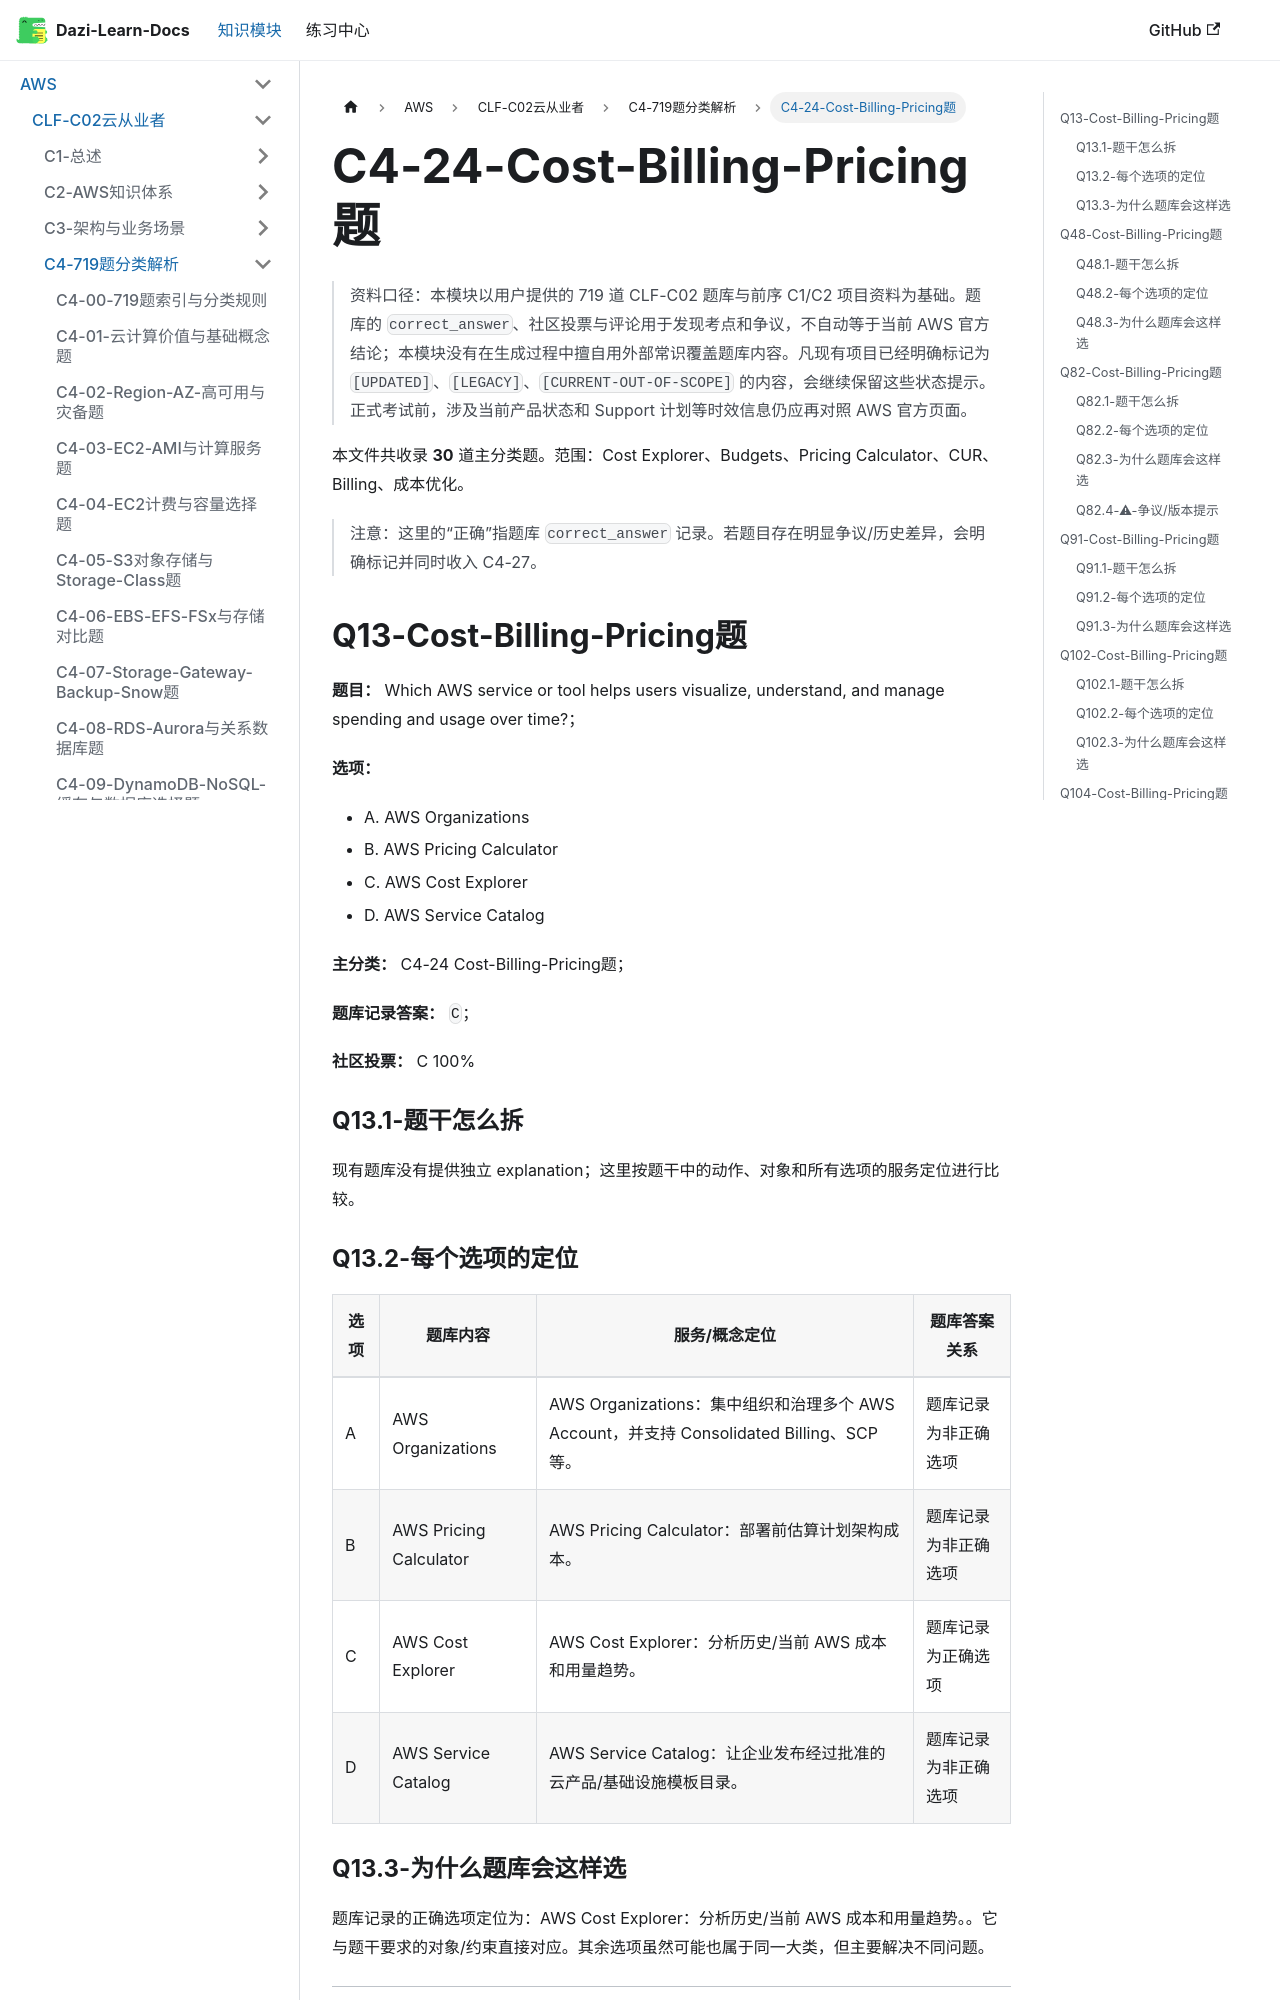

repository: weizhiqimail/dazi-learn-docs · page: docs/aws/clf-c02/C4-719题分类解析/C4-24-Cost-Billing-Pricing题.html · generator: docusaurus

# C4-24-Cost-Billing-Pricing题

> 资料口径：本模块以用户提供的 719 道 CLF-C02 题库与前序 C1/C2 项目资料为基础。题库的 `correct_answer`、社区投票与评论用于发现考点和争议，不自动等于当前 AWS 官方结论；本模块没有在生成过程中擅自用外部常识覆盖题库内容。凡现有项目已经明确标记为 `[UPDATED]`、`[LEGACY]`、`[CURRENT-OUT-OF-SCOPE]` 的内容，会继续保留这些状态提示。正式考试前，涉及当前产品状态和 Support 计划等时效信息仍应再对照 AWS 官方页面。

本文件共收录 **30** 道主分类题。范围：Cost Explorer、Budgets、Pricing Calculator、CUR、Billing、成本优化。

> 注意：这里的“正确”指题库 `correct_answer` 记录。若题目存在明显争议/历史差异，会明确标记并同时收入 C4-27。

## Q13-Cost-Billing-Pricing题

**题目：** Which AWS service or tool helps users visualize, understand, and manage spending and usage over time?；

**选项：**

- A. AWS Organizations
- B. AWS Pricing Calculator
- C. AWS Cost Explorer
- D. AWS Service Catalog

**主分类：** C4-24 Cost-Billing-Pricing题；

**题库记录答案：** `C`；

**社区投票：** C 100%

### Q13.1-题干怎么拆

现有题库没有提供独立 explanation；这里按题干中的动作、对象和所有选项的服务定位进行比较。

### Q13.2-每个选项的定位

| 选项 | 题库内容 | 服务/概念定位 | 题库答案关系 |
|---|---|---|---|
| A | AWS Organizations | AWS Organizations：集中组织和治理多个 AWS Account，并支持 Consolidated Billing、SCP 等。 | 题库记录为非正确选项 |
| B | AWS Pricing Calculator | AWS Pricing Calculator：部署前估算计划架构成本。 | 题库记录为非正确选项 |
| C | AWS Cost Explorer | AWS Cost Explorer：分析历史/当前 AWS 成本和用量趋势。 | 题库记录为正确选项 |
| D | AWS Service Catalog | AWS Service Catalog：让企业发布经过批准的云产品/基础设施模板目录。 | 题库记录为非正确选项 |

### Q13.3-为什么题库会这样选

题库记录的正确选项定位为：AWS Cost Explorer：分析历史/当前 AWS 成本和用量趋势。。它与题干要求的对象/约束直接对应。其余选项虽然可能也属于同一大类，但主要解决不同问题。

---
